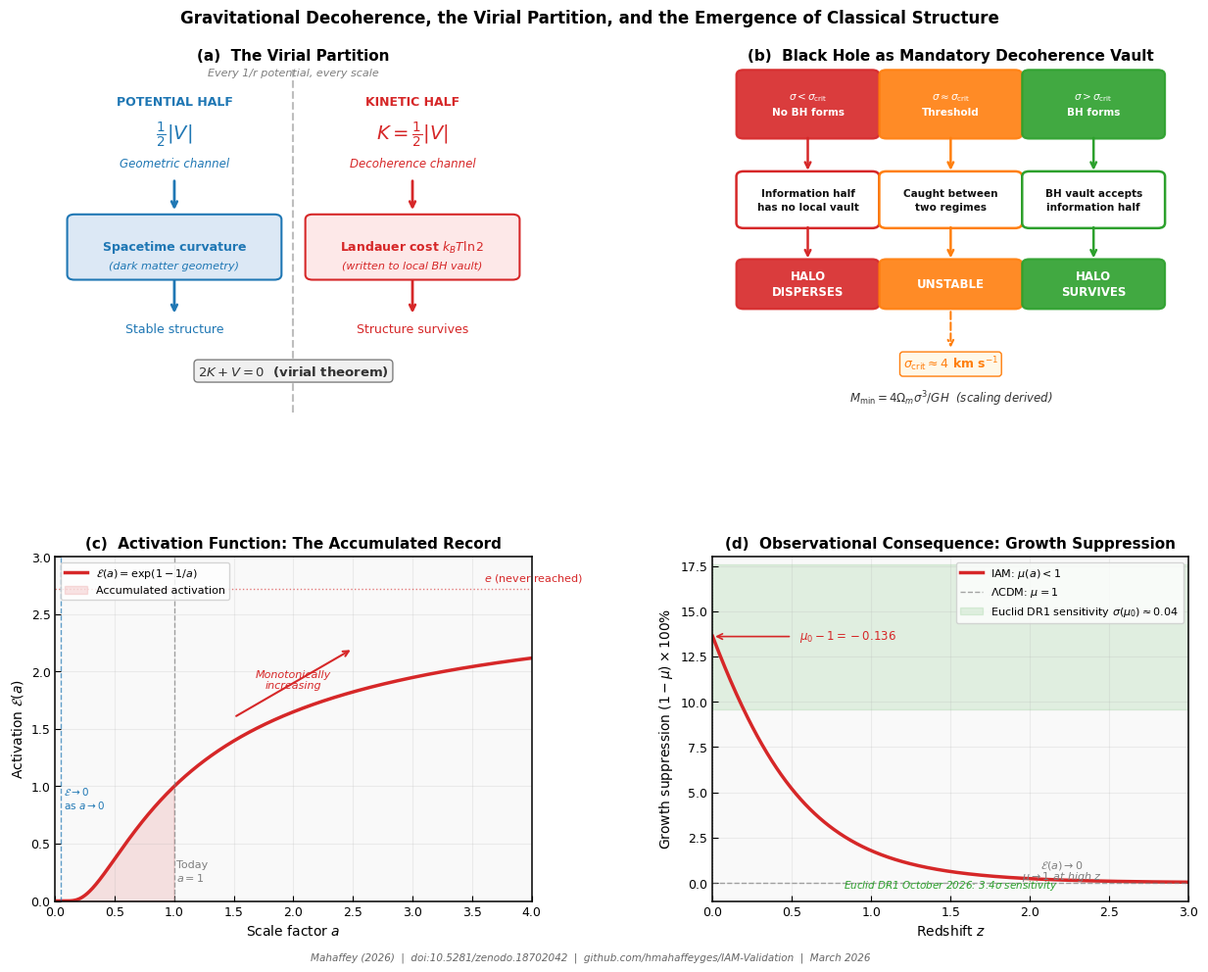

This figure's Python source:
"""
IAM Smolin Paper Figure
"Gravitational Decoherence, the Virial Partition, and the Emergence of Classical Structure"
Four-panel figure in IAM house style
Generated: March 2026
"""

import numpy as np
import matplotlib
matplotlib.use('Agg')
import matplotlib.pyplot as plt
import matplotlib.patches as mpatches
import matplotlib.patches as FancyArrowPatch
from matplotlib.patches import FancyArrowPatch
import warnings
warnings.filterwarnings('ignore')

# ── IAM House Style ───────────────────────────────────────────────────────────
plt.rcParams.update({
    'font.family':       'DejaVu Sans',
    'font.size':         10,
    'axes.labelsize':    11,
    'axes.titlesize':    11,
    'legend.fontsize':   8.5,
    'xtick.labelsize':   9,
    'ytick.labelsize':   9,
    'axes.linewidth':    1.1,
    'xtick.direction':   'in',
    'ytick.direction':   'in',
    'xtick.major.size':  4,
    'ytick.major.size':  4,
    'figure.dpi':        150,
})

IAM_RED    = '#d62728'
IAM_BLUE   = '#1f77b4'
IAM_GREEN  = '#2ca02c'
IAM_GREY   = '#7f7f7f'
IAM_PURPLE = '#9467bd'
IAM_ORANGE = '#ff7f0e'
PANEL_BG   = '#f9f9f9'

# ── Constants ─────────────────────────────────────────────────────────────────
G       = 6.674e-11
c       = 3.0e8
H0      = 67.4e3 / 3.086e22
Omega_m = 0.3153
beta_m  = Omega_m / 2.0
Msun    = 1.989e30

def E(a):
    return np.exp(1.0 - 1.0/a)

def mu(a):
    H2 = Omega_m/a**3 + (1-Omega_m)
    return H2 / (H2 + beta_m * E(a))

# ── Figure layout ─────────────────────────────────────────────────────────────
fig = plt.figure(figsize=(13, 10))
fig.patch.set_facecolor('white')

gs = fig.add_gridspec(2, 2, hspace=0.42, wspace=0.38,
                      left=0.08, right=0.97, top=0.92, bottom=0.07)

ax1 = fig.add_subplot(gs[0, 0])
ax2 = fig.add_subplot(gs[0, 1])
ax3 = fig.add_subplot(gs[1, 0])
ax4 = fig.add_subplot(gs[1, 1])

for ax in [ax1, ax2, ax3, ax4]:
    ax.set_facecolor(PANEL_BG)

# ═════════════════════════════════════════════════════════════════════════════
# Panel (a): The Virial Partition — Potency and Act
# ═════════════════════════════════════════════════════════════════════════════
ax1.set_xlim(0, 10)
ax1.set_ylim(0, 10)
ax1.axis('off')
ax1.set_facecolor(PANEL_BG)

# Central dividing line
ax1.axvline(5.0, color=IAM_GREY, linewidth=1.5, linestyle='--', alpha=0.5)

# Left side — Potential half → curvature (Potency)
ax1.text(2.5, 9.2, 'POTENTIAL HALF', ha='center', va='top',
         fontsize=9, fontweight='bold', color=IAM_BLUE)
ax1.text(2.5, 8.5, r'$\frac{1}{2}|V|$', ha='center', va='top',
         fontsize=14, color=IAM_BLUE)
ax1.text(2.5, 7.4, 'Geometric channel', ha='center', va='top',
         fontsize=8.5, color=IAM_BLUE, style='italic')

# Arrow down left
ax1.annotate('', xy=(2.5, 5.8), xytext=(2.5, 6.8),
             arrowprops=dict(arrowstyle='->', color=IAM_BLUE, lw=2.0))

# Spacetime curvature box
rect_l = mpatches.FancyBboxPatch((0.4, 4.0), 4.2, 1.6,
    boxstyle="round,pad=0.15", facecolor='#dce8f5',
    edgecolor=IAM_BLUE, linewidth=1.5)
ax1.add_patch(rect_l)
ax1.text(2.5, 4.8, 'Spacetime curvature', ha='center', va='center',
         fontsize=9, color=IAM_BLUE, fontweight='bold')
ax1.text(2.5, 4.25, '(dark matter geometry)', ha='center', va='center',
         fontsize=8, color=IAM_BLUE, style='italic')

# Arrow to "stable structure"
ax1.annotate('', xy=(2.5, 2.8), xytext=(2.5, 3.9),
             arrowprops=dict(arrowstyle='->', color=IAM_BLUE, lw=2.0))
ax1.text(2.5, 2.4, 'Stable structure', ha='center', va='center',
         fontsize=9, color=IAM_BLUE)

# Right side — Kinetic half → decoherence (Act)
ax1.text(7.5, 9.2, 'KINETIC HALF', ha='center', va='top',
         fontsize=9, fontweight='bold', color=IAM_RED)
ax1.text(7.5, 8.5, r'$K = \frac{1}{2}|V|$', ha='center', va='top',
         fontsize=14, color=IAM_RED)
ax1.text(7.5, 7.4, 'Decoherence channel', ha='center', va='top',
         fontsize=8.5, color=IAM_RED, style='italic')

# Arrow down right
ax1.annotate('', xy=(7.5, 5.8), xytext=(7.5, 6.8),
             arrowprops=dict(arrowstyle='->', color=IAM_RED, lw=2.0))

# Landauer cost box
rect_r = mpatches.FancyBboxPatch((5.4, 4.0), 4.2, 1.6,
    boxstyle="round,pad=0.15", facecolor='#fde8e8',
    edgecolor=IAM_RED, linewidth=1.5)
ax1.add_patch(rect_r)
ax1.text(7.5, 4.8, r'Landauer cost $k_BT\ln 2$', ha='center', va='center',
         fontsize=9, color=IAM_RED, fontweight='bold')
ax1.text(7.5, 4.25, '(written to local BH vault)', ha='center', va='center',
         fontsize=8, color=IAM_RED, style='italic')

# Arrow to "structure survives"
ax1.annotate('', xy=(7.5, 2.8), xytext=(7.5, 3.9),
             arrowprops=dict(arrowstyle='->', color=IAM_RED, lw=2.0))
ax1.text(7.5, 2.4, 'Structure survives', ha='center', va='center',
         fontsize=9, color=IAM_RED)

# Center label
ax1.text(5.0, 1.2, r'$2K + V = 0$  (virial theorem)',
         ha='center', va='center', fontsize=9.5, fontweight='bold',
         color='#333333',
         bbox=dict(boxstyle='round,pad=0.3', facecolor='#f0f0f0',
                   edgecolor=IAM_GREY, linewidth=1.0))

# Top label — virial theorem
ax1.text(5.0, 10.0, 'Every 1/r potential, every scale',
         ha='center', va='top', fontsize=8, color=IAM_GREY, style='italic')

ax1.set_title('(a)  The Virial Partition', fontweight='bold', pad=6)

# ═════════════════════════════════════════════════════════════════════════════
# Panel (b): BH as mandatory vault — M_min dispersal condition
# ═════════════════════════════════════════════════════════════════════════════
ax2.set_xlim(0, 10)
ax2.set_ylim(0, 10)
ax2.axis('off')
ax2.set_facecolor(PANEL_BG)

# Three columns: no BH, M_min threshold, BH present
cols = [2.0, 5.0, 8.0]
colors = [IAM_RED, IAM_ORANGE, IAM_GREEN]
labels = ['$\\sigma < \\sigma_\\mathrm{crit}$\nNo BH forms',
          '$\\sigma \\approx \\sigma_\\mathrm{crit}$\nThreshold',
          '$\\sigma > \\sigma_\\mathrm{crit}$\nBH forms']
outcomes = ['Information half\nhas no local vault',
            'Caught between\ntwo regimes',
            'BH vault accepts\ninformation half']
results = ['HALO\nDISPERSES', 'UNSTABLE', 'HALO\nSURVIVES']
result_colors = [IAM_RED, IAM_ORANGE, IAM_GREEN]

for i, (x, col, lbl, out, res) in enumerate(zip(
        cols, colors, labels, outcomes, results)):
    # Header box
    hbox = mpatches.FancyBboxPatch((x-1.35, 8.1), 2.7, 1.7,
        boxstyle="round,pad=0.15", facecolor=col, alpha=0.9,
        edgecolor=col, linewidth=1.5)
    ax2.add_patch(hbox)
    ax2.text(x, 8.95, lbl, ha='center', va='center',
             fontsize=7.5, fontweight='bold', color='white',
             linespacing=1.5)

    # Arrow
    ax2.annotate('', xy=(x, 6.95), xytext=(x, 8.05),
                 arrowprops=dict(arrowstyle='->', color=col, lw=1.8))

    # Outcome box — white background, dark text, larger
    obox = mpatches.FancyBboxPatch((x-1.35, 5.5), 2.7, 1.35,
        boxstyle="round,pad=0.15", facecolor='white',
        edgecolor=col, linewidth=1.8)
    ax2.add_patch(obox)
    ax2.text(x, 6.17, out, ha='center', va='center',
             fontsize=7.5, color='#111111', fontweight='bold',
             linespacing=1.5)

    # Arrow
    ax2.annotate('', xy=(x, 4.4), xytext=(x, 5.45),
                 arrowprops=dict(arrowstyle='->', color=col, lw=1.8))

    # Result box
    rbox = mpatches.FancyBboxPatch((x-1.35, 3.15), 2.7, 1.15,
        boxstyle="round,pad=0.15", facecolor=col, alpha=0.9,
        edgecolor=col, linewidth=1.5)
    ax2.add_patch(rbox)
    ax2.text(x, 3.72, res, ha='center', va='center',
             fontsize=8.5, fontweight='bold', color='white',
             linespacing=1.3)

# sigma_crit annotation
ax2.annotate('', xy=(5.0, 1.8), xytext=(5.0, 3.0),
             arrowprops=dict(arrowstyle='->', color=IAM_ORANGE, lw=1.5,
                             linestyle='dashed'))
ax2.text(5.0, 1.4, r'$\sigma_\mathrm{crit} \approx 4$ km s$^{-1}$',
         ha='center', va='center', fontsize=9, color=IAM_ORANGE,
         fontweight='bold',
         bbox=dict(boxstyle='round,pad=0.25', facecolor='#fff8e8',
                   edgecolor=IAM_ORANGE, linewidth=1.0))

ax2.text(5.0, 0.4, r'$M_\mathrm{min} = 4\Omega_m\sigma^3/GH$  (scaling derived)',
         ha='center', va='center', fontsize=8.5, color='#333333',
         style='italic')

ax2.set_title('(b)  Black Hole as Mandatory Decoherence Vault',
              fontweight='bold', pad=6)

# ═════════════════════════════════════════════════════════════════════════════
# Panel (c): E(a) — The accumulated ledger / arrow of time
# ═════════════════════════════════════════════════════════════════════════════
a_arr = np.linspace(0.01, 4.0, 1000)
Ea = E(a_arr)

ax3.plot(a_arr, Ea, color=IAM_RED, linewidth=2.5, label=r'$\mathcal{E}(a) = \exp(1-1/a)$')

# Asymptote
ax3.axhline(np.e, color=IAM_RED, linewidth=1.0, linestyle=':', alpha=0.6)
ax3.text(3.6, np.e + 0.04, r'$e$ (never reached)', fontsize=8,
         color=IAM_RED, va='bottom')

# Today marker
ax3.axvline(1.0, color=IAM_GREY, linewidth=1.0, linestyle='--', alpha=0.7)
ax3.text(1.02, 0.15, 'Today\n$a=1$', fontsize=8, color=IAM_GREY, va='bottom')

# Electroweak transition
ax3.axvline(0.05, color=IAM_BLUE, linewidth=1.0, linestyle='--', alpha=0.7)
ax3.text(0.07, 0.9, '$\mathcal{E}\\to 0$\nas $a\\to 0$', fontsize=7.5,
         color=IAM_BLUE, va='center')

# Shading under curve — accumulated duration
ax3.fill_between(a_arr[a_arr <= 1.0], 0, Ea[a_arr <= 1.0],
                 alpha=0.12, color=IAM_RED, label='Accumulated activation')

# Arrow showing direction
ax3.annotate('', xy=(2.5, 2.2), xytext=(1.5, 1.6),
             arrowprops=dict(arrowstyle='->', color=IAM_RED, lw=1.5))
ax3.text(2.0, 1.85, 'Monotonically\nincreasing', fontsize=8,
         color=IAM_RED, ha='center', style='italic')

ax3.set_xlabel('Scale factor $a$', fontsize=10)
ax3.set_ylabel(r'Activation $\mathcal{E}(a)$', fontsize=10)
ax3.set_xlim(0, 4.0)
ax3.set_ylim(0, 3.0)
ax3.set_title('(c)  Activation Function: The Accumulated Record',
              fontweight='bold', pad=6)
ax3.legend(loc='upper left', fontsize=8)
ax3.grid(True, alpha=0.2)

# ═════════════════════════════════════════════════════════════════════════════
# Panel (d): mu(a) — observational fingerprint
# ═════════════════════════════════════════════════════════════════════════════
z_arr = np.linspace(0, 3.0, 500)
a_z = 1.0 / (1.0 + z_arr)
mu_z = mu(a_z)
suppression = (1.0 - mu_z) * 100

ax4.plot(z_arr, suppression, color=IAM_RED, linewidth=2.5,
         label=r'IAM: $\mu(a) < 1$')
ax4.axhline(0, color=IAM_GREY, linewidth=1.0, linestyle='--', alpha=0.7,
            label=r'$\Lambda$CDM: $\mu = 1$')

# Euclid sensitivity band
ax4.axhspan(13.6 - 4.0, 13.6 + 4.0, alpha=0.12, color=IAM_GREEN,
            label=r'Euclid DR1 sensitivity $\sigma(\mu_0)\approx 0.04$')

# Today marker
ax4.axvline(0, color=IAM_GREY, linewidth=0.8, linestyle=':', alpha=0.5)

# Peak suppression annotation
ax4.annotate('', xy=(0.0, 13.6), xytext=(0.5, 13.6),
             arrowprops=dict(arrowstyle='->', color=IAM_RED, lw=1.2))
ax4.text(0.55, 13.6, r'$\mu_0 - 1 = -0.136$', fontsize=8.5,
         color=IAM_RED, va='center')

# High-z recovery
ax4.text(2.2, 0.8, r'$\mathcal{E}(a) \to 0$', fontsize=8,
         color=IAM_GREY, ha='center')
ax4.text(2.2, 0.2, r'$\mu \to 1$ at high $z$', fontsize=8,
         color=IAM_GREY, ha='center', style='italic')

ax4.set_xlabel('Redshift $z$', fontsize=10)
ax4.set_ylabel(r'Growth suppression $(1-\mu)\times 100\%$', fontsize=10)
ax4.set_xlim(0, 3.0)
ax4.set_ylim(-1, 18)
ax4.set_title('(d)  Observational Consequence: Growth Suppression',
              fontweight='bold', pad=6)
ax4.legend(loc='upper right', fontsize=8)
ax4.grid(True, alpha=0.2)

# Euclid falsification note
ax4.text(1.5, -0.5, 'Euclid DR1 October 2026: 3.4$\\sigma$ sensitivity',
         ha='center', va='bottom', fontsize=7.5, color=IAM_GREEN, style='italic')

# ═════════════════════════════════════════════════════════════════════════════
# Overall title and caption
# ═════════════════════════════════════════════════════════════════════════════
fig.suptitle(
    'Gravitational Decoherence, the Virial Partition, and the Emergence of Classical Structure',
    fontsize=12, fontweight='bold', y=0.98
)

fig.text(0.5, 0.01,
    'Mahaffey (2026)  |  doi:10.5281/zenodo.18702042  |  '
    'github.com/hmahaffeyges/IAM-Validation  |  March 2026',
    ha='center', fontsize=7.5, style='italic', color='#666666')

# ── Save ──────────────────────────────────────────────────────────────────────
plt.savefig('iam_smolin_figure.pdf', bbox_inches='tight', dpi=180)
plt.savefig('iam_smolin_figure.png', bbox_inches='tight', dpi=180)
plt.close()

print("Figure saved.")
print("Panels:")
print("  (a) Virial partition — potency/act split")
print("  (b) BH mandatory vault — dispersal condition")
print("  (c) E(a) — accumulated ledger / arrow of time")
print("  (d) mu(a) — observational fingerprint")
